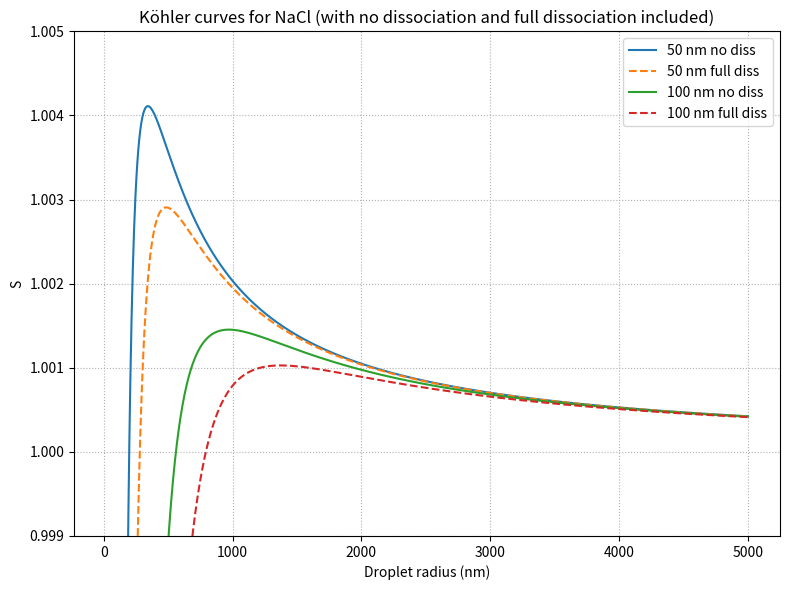

This chart was generated by the following Python code:
import numpy as np
import matplotlib.pyplot as plt

T = 298.0
sigma = 72.8e-3
Mw = 0.01801528
rho_w = 1000.0
R = 8.314

# Your salts, but we choose ONE index per run instead of mixing everything
M_s = 0.05844
rho_s = 2160.0

dry_radii = np.array([50e-9, 100e-9])

def kohler_S(r, r_dry, i):
    
    # YOUR n_s formula
    n_s = ((r_dry**3 * np.pi * i) / 6) * (rho_s / M_s)
    
    # YOUR Raoult formula
    Raoult = (6 * n_s * Mw) / (np.pi * rho_w * r**3)
    
    # YOUR Kelvin term (not exponential)
    Kelvin = (4 * sigma * Mw) / (rho_w * R * T * r)
    
    # YOUR S formula
    return 1 + Kelvin - Raoult

plt.figure(figsize=(8,6))

# FIX 1: Much wider radius range + more points
r_vals = np.linspace(20e-9, 5000e-9, 2000)

for r_dry in dry_radii:
    S_no_diss = kohler_S(r_vals, r_dry, i=1)
    plt.plot(r_vals*1e9, S_no_diss, label=f"{int(r_dry*1e9)} nm no diss")
    
    S_full_diss = kohler_S(r_vals, r_dry, i=2)
    plt.plot(r_vals*1e9, S_full_diss, "--", label=f"{int(r_dry*1e9)} nm full diss")

plt.ylim(0.999, 1.005)
plt.xlabel("Droplet radius (nm)")
plt.ylabel("S")
plt.title("Köhler curves for NaCl (with no dissociation and full dissociation included)")
plt.grid(True, linestyle=":")
plt.legend()
plt.tight_layout()
plt.show()
